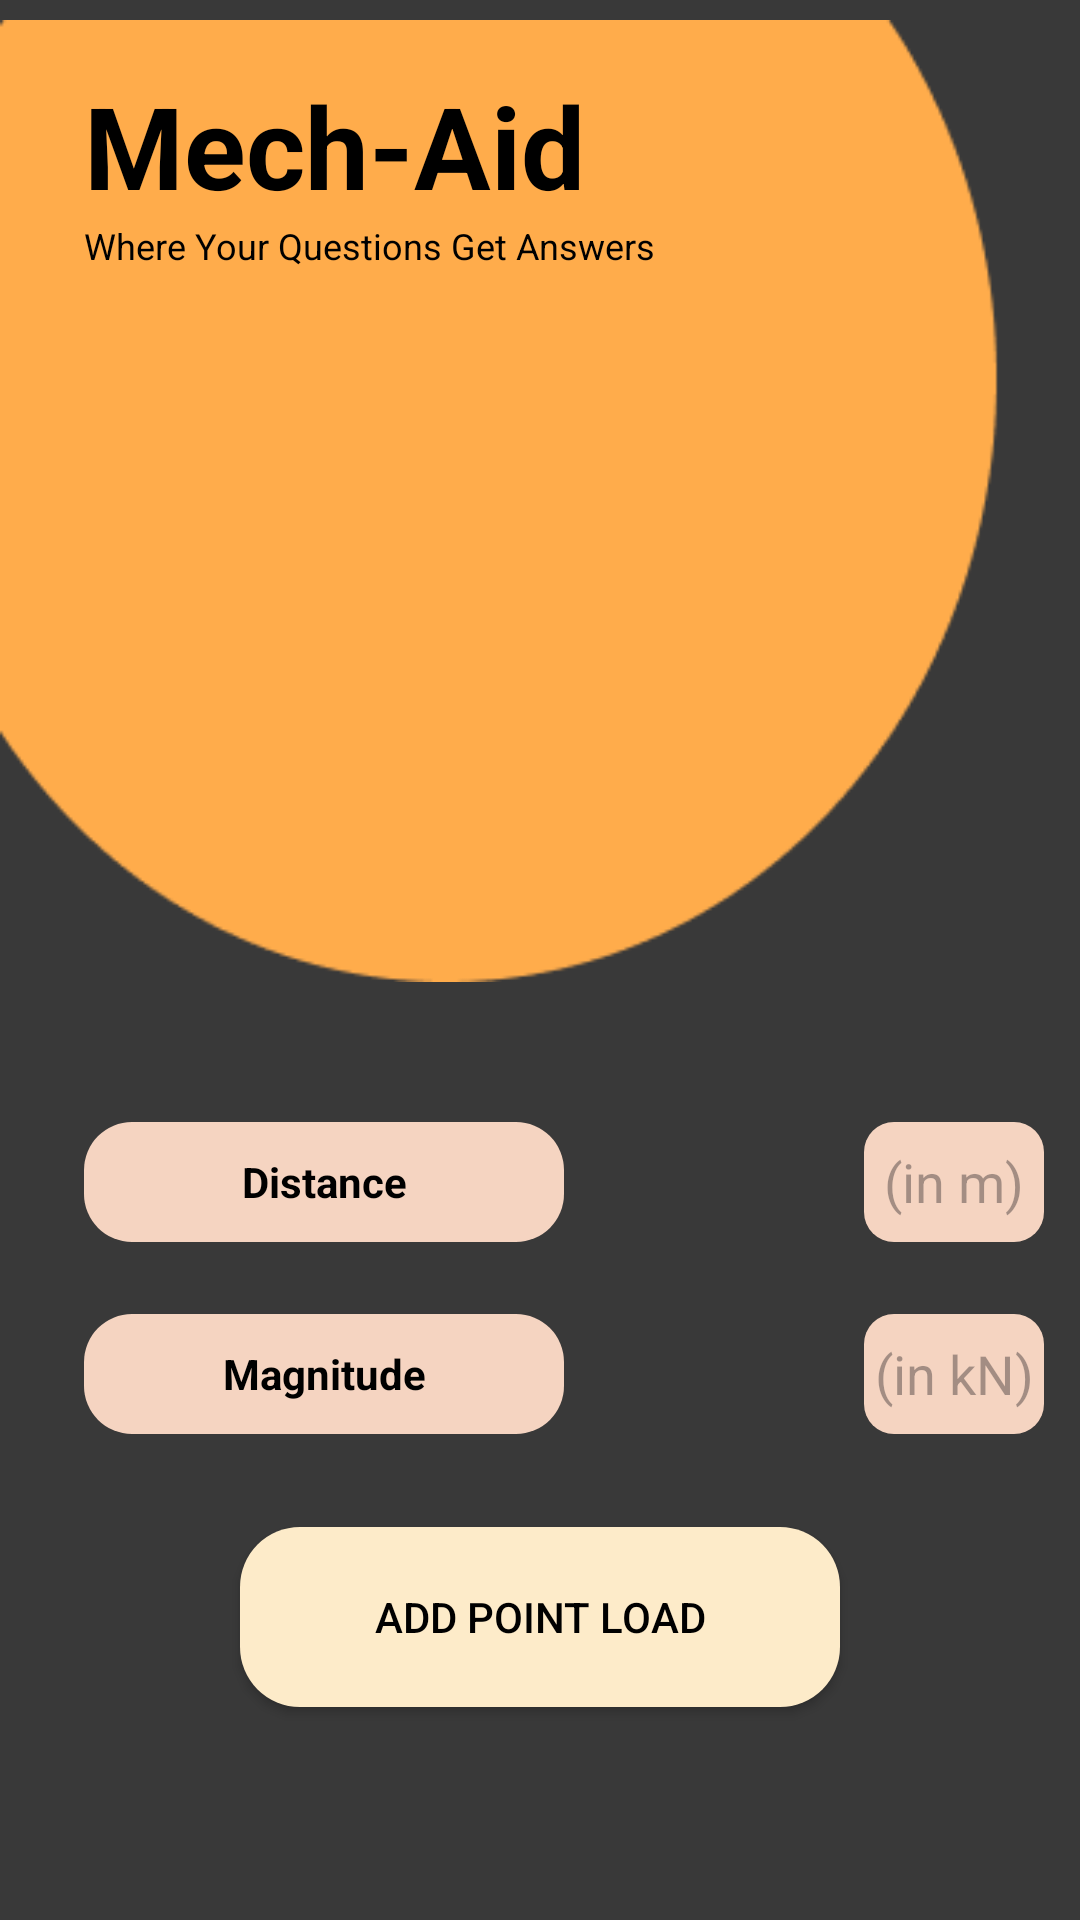

Android layout source for this screen:
<!-- AndroidManifest.xml: application theme Theme.MechanicalProject -->
<!-- res/layout/activity_add_point_load.xml -->
<?xml version="1.0" encoding="utf-8"?>
<androidx.constraintlayout.widget.ConstraintLayout xmlns:android="http://schemas.android.com/apk/res/android"
    xmlns:app="http://schemas.android.com/apk/res-auto"
    xmlns:tools="http://schemas.android.com/tools"
    android:id="@+id/main"
    android:layout_width="match_parent"
    android:layout_height="match_parent"
    android:background="#393939"
    tools:context=".AddPointLoad">

    <ImageView
        android:id="@+id/imageView2"
        android:layout_width="wrap_content"
        android:layout_height="wrap_content"
        android:src="@drawable/back2"

        app:layout_constraintStart_toStartOf="parent"
        app:layout_constraintTop_toTopOf="parent" />

    <TextView
        android:id="@+id/text"
        android:layout_width="wrap_content"
        android:layout_height="wrap_content"
        android:layout_marginStart="28dp"
        android:text="Mech-Aid"
        android:textColor="@color/black"
        android:textSize="38sp"
        android:textStyle="bold"
        app:layout_constraintBottom_toBottomOf="parent"
        app:layout_constraintStart_toStartOf="parent"
        app:layout_constraintTop_toTopOf="parent"
        app:layout_constraintVertical_bias="0.039" />

    <TextView
        android:id="@+id/textView2"
        android:layout_width="wrap_content"
        android:layout_height="wrap_content"
        android:text="Where Your Questions Get Answers"
        android:textColor="@color/black"
        android:textSize="12sp"
        app:layout_constraintStart_toStartOf="@+id/text"
        app:layout_constraintTop_toBottomOf="@+id/text" />

    <TextView
        android:id="@+id/textView5"
        android:layout_width="wrap_content"
        android:layout_height="wrap_content"
        android:layout_marginStart="28dp"
        android:layout_marginTop="40dp"
        android:background="@drawable/length"
        android:gravity="center"
        android:text="Distance"
        android:textColor="@color/black"
        android:textStyle="bold"
        app:layout_constraintStart_toStartOf="parent"
        app:layout_constraintTop_toBottomOf="@+id/imageView2" />

    <TextView
        android:id="@+id/textView6"
        android:layout_width="wrap_content"
        android:layout_height="wrap_content"
        android:layout_marginTop="24dp"
        android:background="@drawable/length"
        android:gravity="center"
        android:text="Magnitude"
        android:textColor="@color/black"
        android:textStyle="bold"
        app:layout_constraintStart_toStartOf="@+id/textView5"
        app:layout_constraintTop_toBottomOf="@+id/textView5" />

    <Button
        android:id="@+id/button3"
        android:layout_width="wrap_content"
        android:layout_height="wrap_content"
        android:layout_marginBottom="71dp"
        android:background="@drawable/rounded_button"
        android:text="Add Point Load"
        android:textColor="@color/black"
        app:backgroundTint="@null"
        app:layout_constraintBottom_toBottomOf="parent"
        app:layout_constraintEnd_toEndOf="parent"
        app:layout_constraintStart_toStartOf="parent" />

    <EditText
        android:id="@+id/distance2"
        android:layout_width="wrap_content"
        android:layout_height="wrap_content"
        android:layout_marginStart="100dp"
        android:background="@drawable/edit2"
        android:gravity="center"
        android:hint="(in m)"
        app:layout_constraintBottom_toBottomOf="@+id/textView5"
        app:layout_constraintStart_toEndOf="@+id/textView5"
        app:layout_constraintTop_toTopOf="@+id/textView5"
        app:layout_constraintVertical_bias="0.0" />

    <EditText
        android:id="@+id/magnitude"
        android:layout_width="wrap_content"
        android:layout_height="wrap_content"
        android:background="@drawable/edit2"
        android:hint="(in kN)"
        android:gravity="center"
        app:layout_constraintBottom_toBottomOf="@+id/textView6"
        app:layout_constraintEnd_toEndOf="@+id/distance2"
        app:layout_constraintStart_toStartOf="@+id/distance2"
        app:layout_constraintTop_toTopOf="@+id/textView6" />


</androidx.constraintlayout.widget.ConstraintLayout>
<!-- resources referenced by this layout -->
<resources>
  <color name="black">#FF000000</color>
  <!-- drawable back2: png bitmap (drawable, 3878 bytes) -->
  <!-- drawable edit2 (drawable) -->
  <?xml version="1.0" encoding="utf-8"?>
  <shape xmlns:android="http://schemas.android.com/apk/res/android"
      android:shape="rectangle">
  
      <solid android:color="@color/option1"/>
      <size android:width="60dp"
          android:height="40dp"/>
      <corners android:radius="10dp"/>
  
  </shape>
  <!-- drawable length (drawable) -->
  <?xml version="1.0" encoding="utf-8"?>
  <shape xmlns:android="http://schemas.android.com/apk/res/android"
      android:shape="rectangle"
      >
  
      <solid android:color="@color/option1">
  
      </solid>
      <corners android:radius="16dp"/>
      <size android:width="160dp"
          android:height="40dp"/>
  </shape>
  <!-- drawable rounded_button (drawable) -->
  <?xml version="1.0" encoding="utf-8"?>
  <shape
      xmlns:android="http://schemas.android.com/apk/res/android"
      android:shape="rectangle">
  
      <solid android:color="@color/option2">
      </solid>
      <corners android:radius="20dp"/>
      <size android:height="60dp"
          android:width="200dp"/>
  
  
  </shape>
  <style name="Theme.MechanicalProject" parent="Base.Theme.MechanicalProject" />
  <color name="option1">#F5D4C1</color>
  <color name="option2">#FDEBC9</color>
  <style name="Base.Theme.MechanicalProject" parent="Theme.Material3.DayNight.NoActionBar">
          
          
      </style>
</resources>
